Run: headless pygame with SDL's dummy video driver; simulated clock (each Clock.tick advances the game by its frame time, no real sleeping); random seed 0; keys injected as events and as key.get_pressed() state; no mouse input.
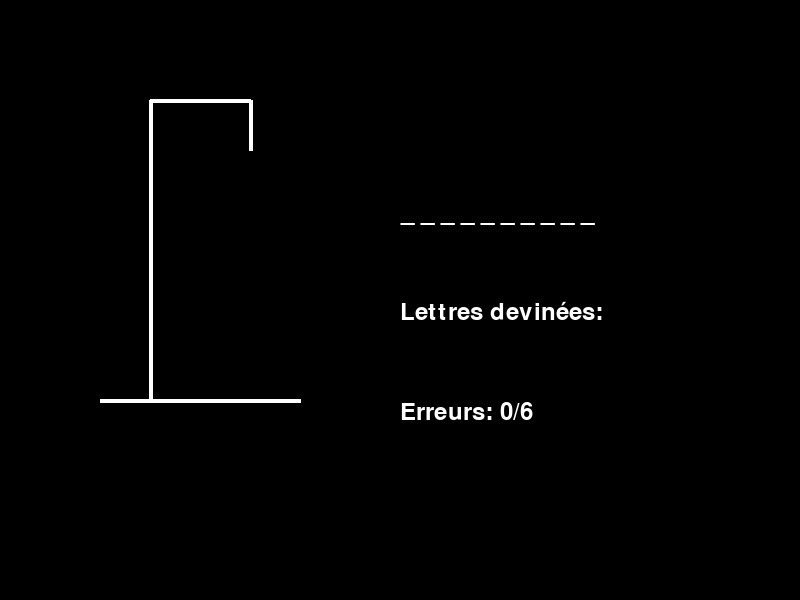
Frame 1 of 4 · flips 1–60 · no input
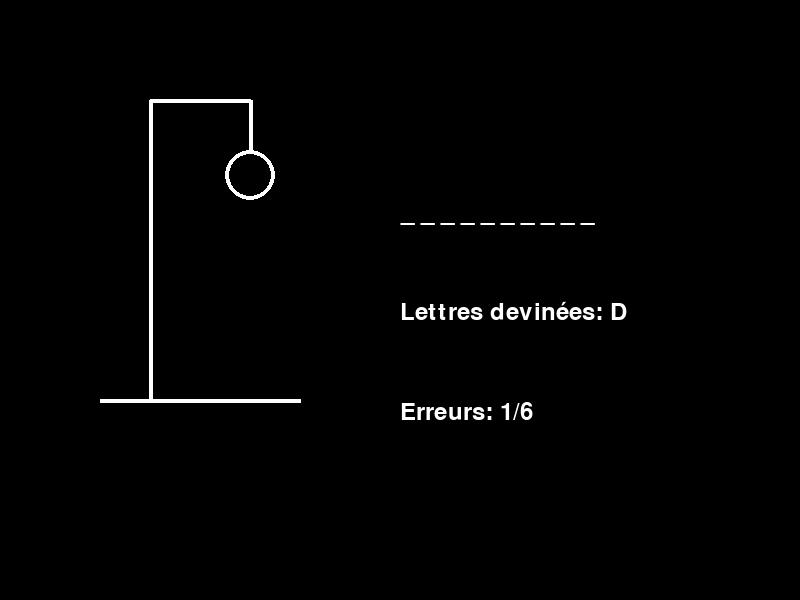
Frame 2 of 4 · flips 61–180 · tapped SPACE, RETURN · held RIGHT (→), D
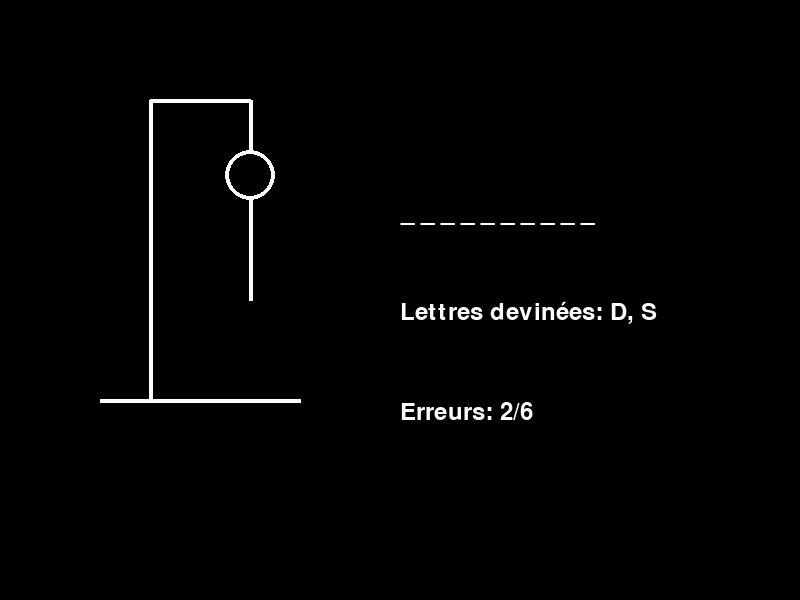
Frame 3 of 4 · flips 181–300 · held DOWN (↓), S
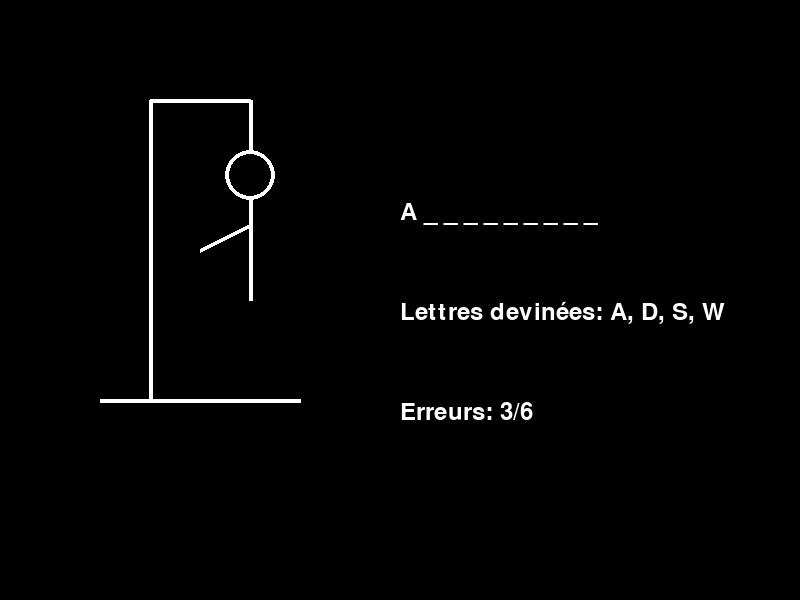
Frame 4 of 4 · flips 301–420 · held LEFT (←), A, UP (↑), W

The pygame program that drew these frames:

import pygame
import random

# Initialisation de Pygame
pygame.init()

# Paramètres de la fenêtre
WIDTH = 800
HEIGHT = 600
screen = pygame.display.set_mode((WIDTH, HEIGHT))
pygame.display.set_caption("Jeu du Pendu")

# Couleurs
WHITE = (255, 255, 255)
BLACK = (0, 0, 0)

# Police
font = pygame.font.Font(None, 36)

# Liste de mots
words = ["PYTHON", "PROGRAMMATION", "ORDINATEUR", "ALGORITHME", "VARIABLE", "FONCTION"]


# Fonction pour choisir un mot aléatoire
def choose_word():
    return random.choice(words)


# Fonction pour dessiner le pendu
def draw_hangman(errors):
    # Base
    pygame.draw.line(screen, WHITE, (100, 400), (300, 400), 4)
    # Poteau vertical
    pygame.draw.line(screen, WHITE, (150, 400), (150, 100), 4)
    # Poutre horizontale
    pygame.draw.line(screen, WHITE, (150, 100), (250, 100), 4)
    # Corde
    pygame.draw.line(screen, WHITE, (250, 100), (250, 150), 4)

    if errors > 0:
        # Tête
        pygame.draw.circle(screen, WHITE, (250, 175), 25, 4)
    if errors > 1:
        # Corps
        pygame.draw.line(screen, WHITE, (250, 200), (250, 300), 4)
    if errors > 2:
        # Bras gauche
        pygame.draw.line(screen, WHITE, (250, 225), (200, 250), 4)
    if errors > 3:
        # Bras droit
        pygame.draw.line(screen, WHITE, (250, 225), (300, 250), 4)
    if errors > 4:
        # Jambe gauche
        pygame.draw.line(screen, WHITE, (250, 300), (200, 350), 4)
    if errors > 5:
        # Jambe droite
        pygame.draw.line(screen, WHITE, (250, 300), (300, 350), 4)


# Initialisation du jeu
word = choose_word()
word_display = ["_" for _ in word]
guessed_letters = set()
errors = 0
max_errors = 6

# Boucle principale du jeu
running = True
clock = pygame.time.Clock()

while running:
    for event in pygame.event.get():
        if event.type == pygame.QUIT:
            running = False
        if event.type == pygame.KEYDOWN:
            if event.key >= pygame.K_a and event.key <= pygame.K_z:
                letter = chr(event.key).upper()
                if letter not in guessed_letters:
                    guessed_letters.add(letter)
                    if letter in word:
                        for i, char in enumerate(word):
                            if char == letter:
                                word_display[i] = letter
                    else:
                        errors += 1

    # Vérification de fin de jeu
    if "_" not in word_display or errors >= max_errors:
        running = False

    # Dessin
    screen.fill(BLACK)
    draw_hangman(errors)

    # Affichage du mot
    word_text = font.render(" ".join(word_display), True, WHITE)
    screen.blit(word_text, (400, 200))

    # Affichage des lettres devinées
    guessed_text = font.render("Lettres devinées: " + ", ".join(sorted(guessed_letters)), True, WHITE)
    screen.blit(guessed_text, (400, 300))

    # Affichage des erreurs
    errors_text = font.render(f"Erreurs: {errors}/{max_errors}", True, WHITE)
    screen.blit(errors_text, (400, 400))

    pygame.display.flip()
    clock.tick(60)

# Affichage du résultat final
result_text = font.render("Gagné!" if "_" not in word_display else f"Perdu! Le mot était: {word}", True, WHITE)
screen.blit(result_text, (WIDTH // 2 - result_text.get_width() // 2, 500))
pygame.display.flip()

# Attente avant de fermer
pygame.time.wait(3000)

pygame.quit()
